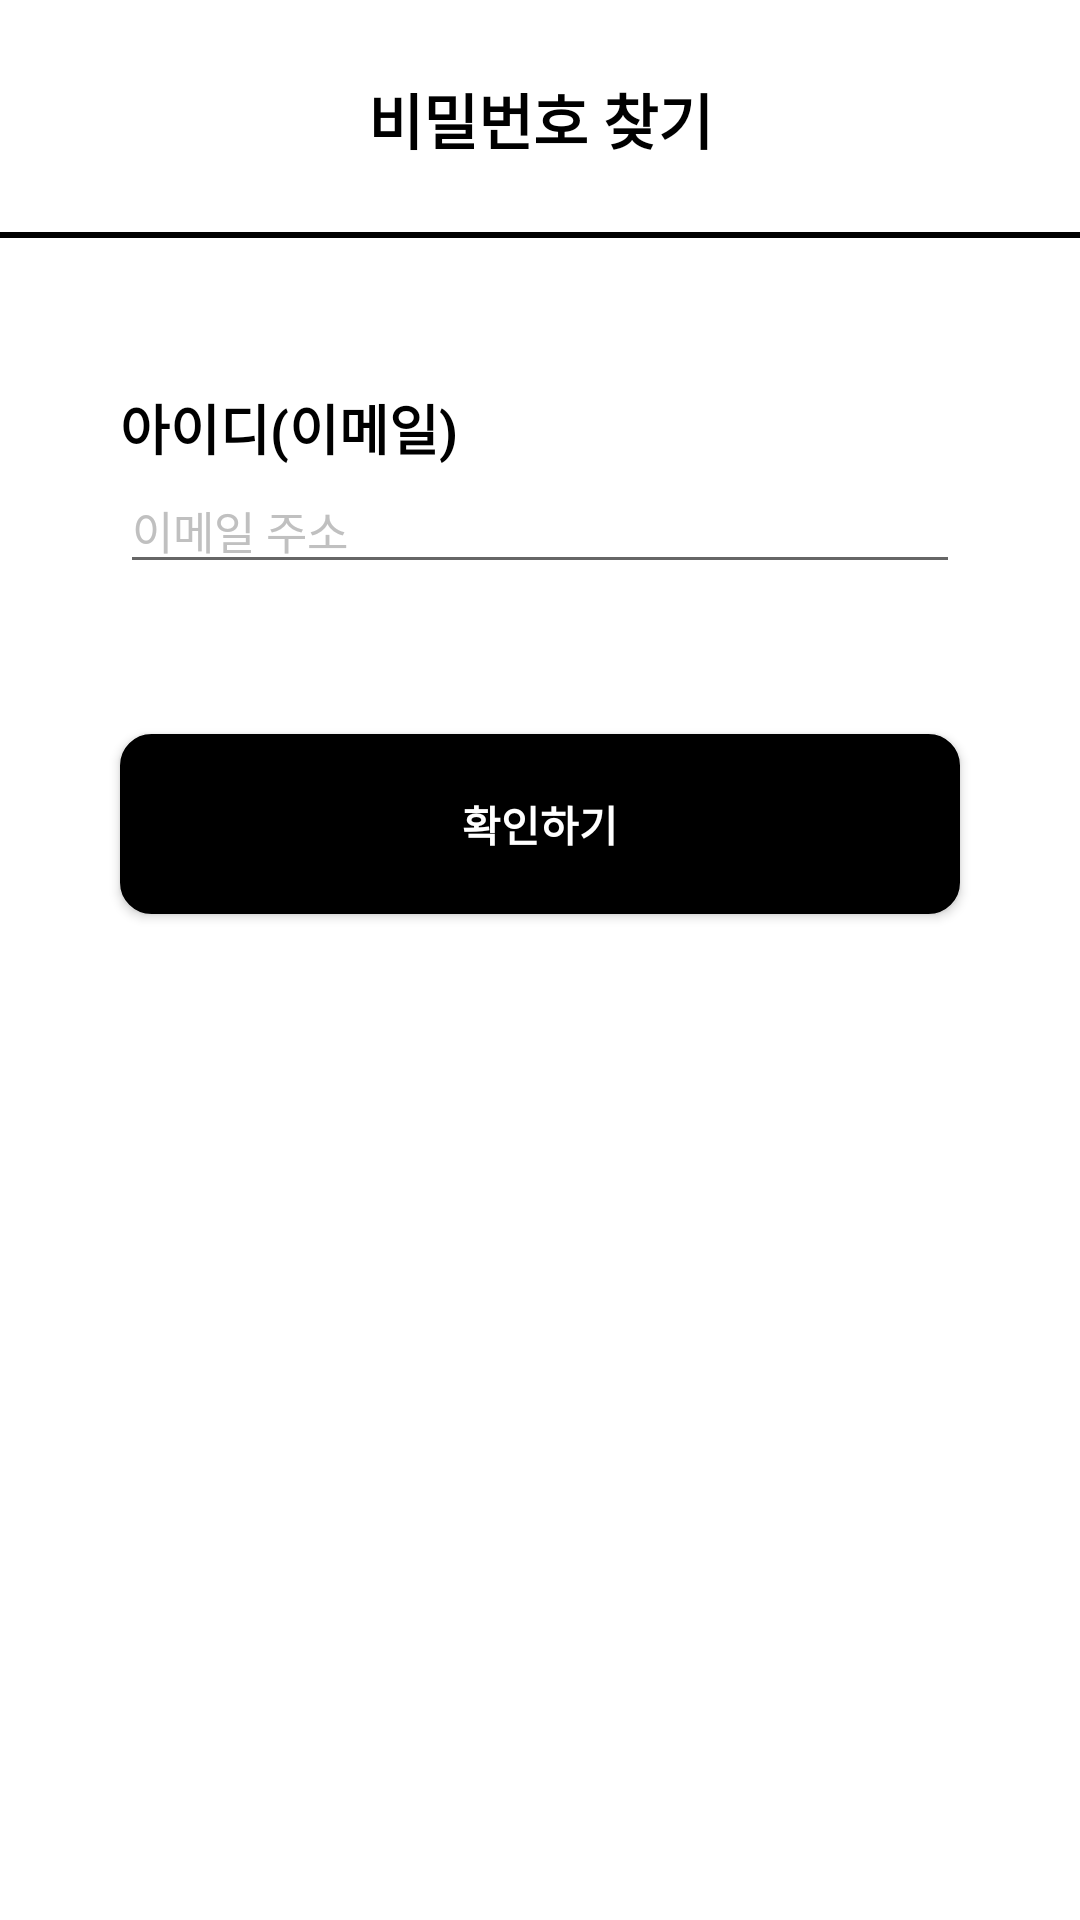

This screen was rendered from an Android layout file. Write that file and the resources it references.
<!-- AndroidManifest.xml: application theme Theme.Scooter2 -->
<!-- res/layout/activity_find_password.xml -->
<?xml version="1.0" encoding="utf-8"?>
<LinearLayout
    xmlns:android="http://schemas.android.com/apk/res/android"
    xmlns:tools="http://schemas.android.com/tools"
    android:layout_width="match_parent"
    android:layout_height="match_parent"
    android:clipToOutline="true"
    android:background="#FFFFFF"
    android:orientation="vertical">

    <TextView
        android:layout_width="match_parent"
        android:layout_height="wrap_content"
        android:text="비밀번호 찾기"
        android:textAlignment="center"
        android:textSize="20dp"
        android:paddingTop="25dp"
        android:paddingBottom="25dp"
        android:textColor="@color/black"
        android:textStyle="bold"
        android:background="@drawable/solid_bottom_value_2"/>

    <TextView
        android:layout_width="match_parent"
        android:layout_height="wrap_content"
        android:text="아이디(이메일)"
        android:textColor="@color/black"
        android:textStyle="bold"
        android:textSize="18dp"
        android:layout_marginTop="50dp"
        android:layout_marginHorizontal="40dp"/>

    <EditText
        android:id="@+id/id"
        android:layout_width="match_parent"
        android:layout_height="wrap_content"
        android:hint="이메일 주소"
        android:textSize="15dp"
        android:textColorHint="#C0C0C0"
        android:layout_marginHorizontal="40dp"/>

    <android.widget.Button
        android:id="@+id/find_password_check_button"
        android:layout_width="match_parent"
        android:layout_height="60dp"
        android:layout_marginHorizontal="40dp"
        android:layout_marginTop="50dp"
        android:background="@drawable/solid_black_button"
        android:textStyle="bold"
        android:text="확인하기"
        android:textColor="#ffffff"/>

</LinearLayout>
<!-- resources referenced by this layout -->
<resources>
  <!-- drawable solid_black_button (drawable) -->
  <?xml version="1.0" encoding="utf-8"?>
  <shape xmlns:android="http://schemas.android.com/apk/res/android">
      <solid
          android:color="#000000" />
      <corners
          android:radius="10dp"/>
      <stroke
          android:width="1dp"
          android:color="#000000"/>
  </shape>
  <!-- drawable solid_bottom_value_2 (drawable) -->
  <?xml version="1.0" encoding="utf-8"?>
  <layer-list xmlns:android="http://schemas.android.com/apk/res/android">
      <item>
          <shape android:shape="rectangle">
              <solid android:color="#000000" />
          </shape>
      </item>
      <item android:bottom="2dp">
          <shape android:shape="rectangle">
              <solid android:color="#FFFFFF" />
          </shape>
      </item>
  </layer-list>
  <style name="Theme.Scooter2" parent="Base.Theme.Scooter2">
          <item name="android:statusBarColor">@color/black</item> 
      </style>
  <style name="Base.Theme.Scooter2" parent="Theme.MaterialComponents.Light.NoActionBar">
          
          
      </style>
  <!-- not gathered from this repository: default colours our renderer supplied (Android Studio template values) -->
  <color name="black">#FF000000</color>
</resources>
